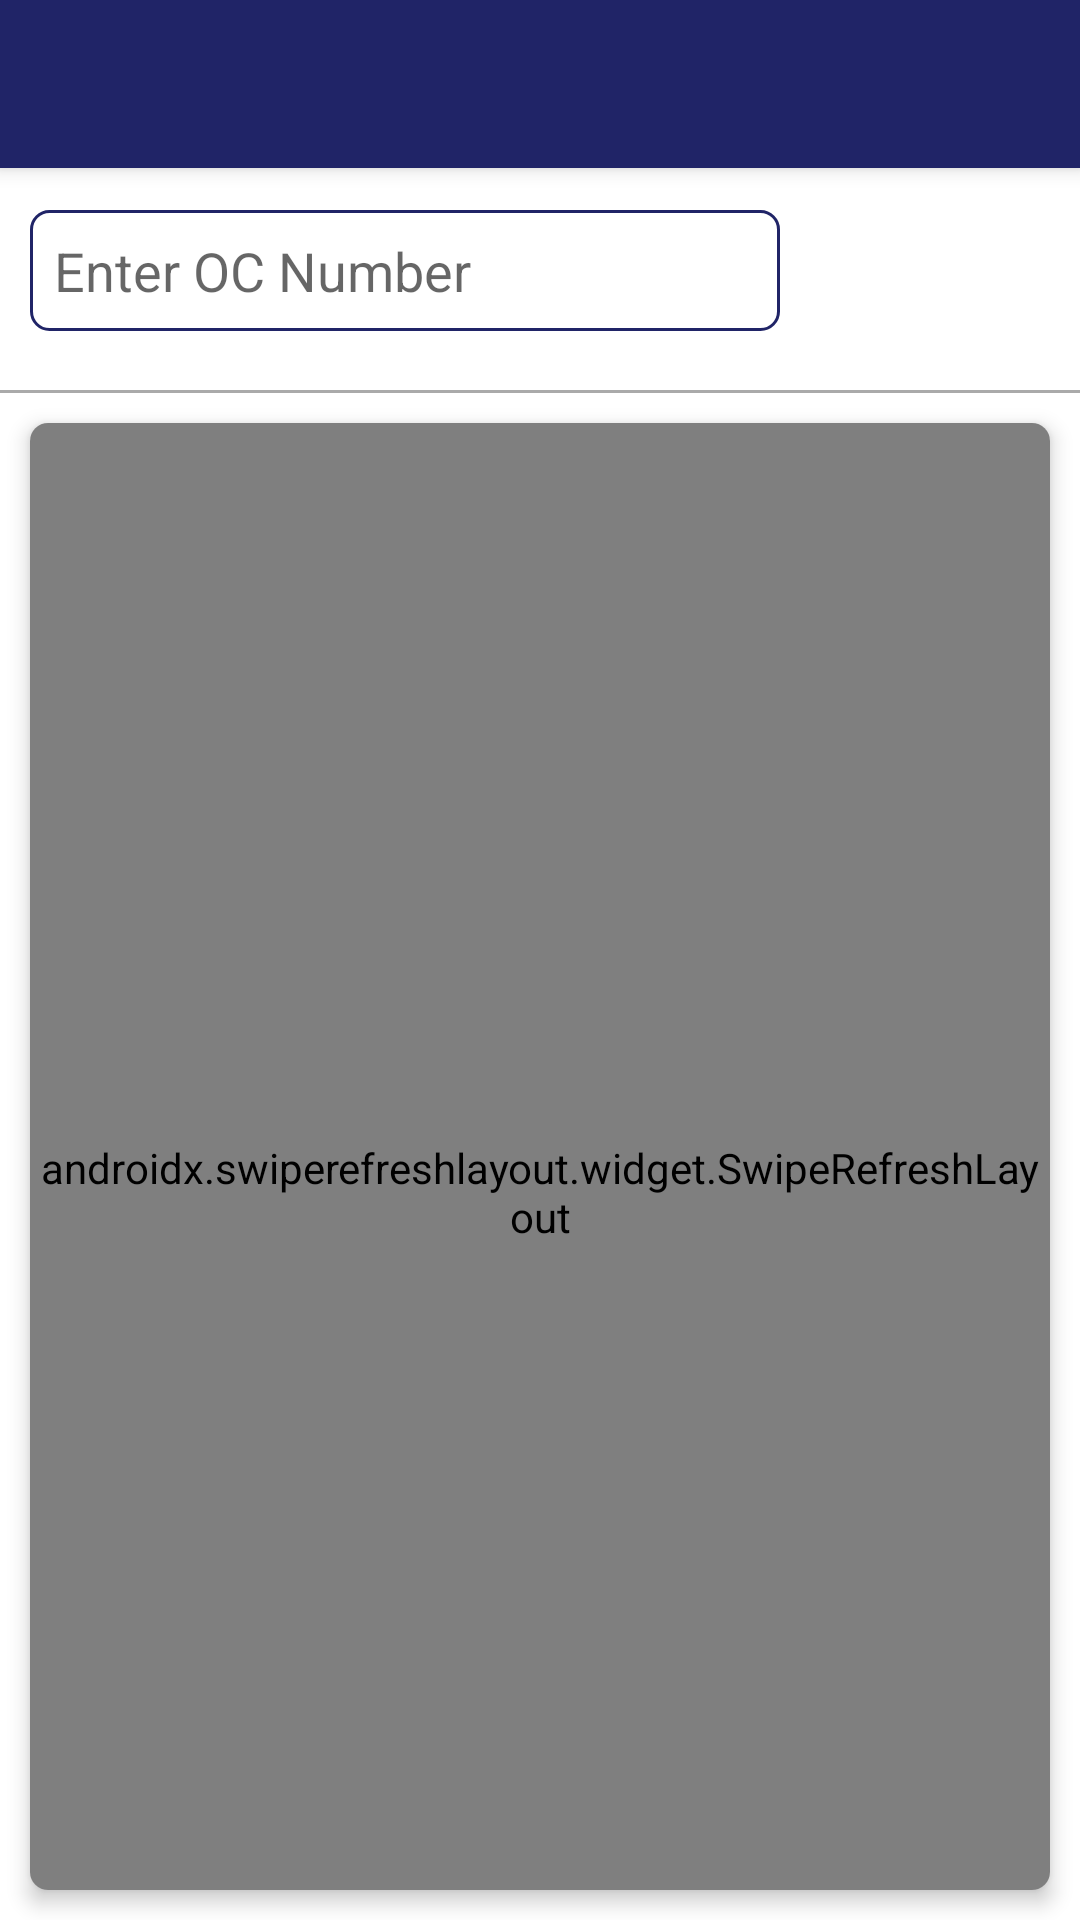

Reconstruct the res/layout file that produces this screen, plus the resources it refers to.
<!-- AndroidManifest.xml: application theme AppTheme -->
<!-- res/layout/activity_bundle_parts.xml -->
<?xml version="1.0" encoding="utf-8"?>
<androidx.coordinatorlayout.widget.CoordinatorLayout xmlns:android="http://schemas.android.com/apk/res/android"
    xmlns:app="http://schemas.android.com/apk/res-auto"
    xmlns:tools="http://schemas.android.com/tools"
    android:layout_width="match_parent"
    android:layout_height="match_parent"
    tools:context=".ui.leader.jobs.parts.BundlePartsActivity">

    <com.google.android.material.appbar.AppBarLayout
        android:layout_width="match_parent"
        android:layout_height="wrap_content">
        <com.google.android.material.appbar.MaterialToolbar
            android:id="@+id/activity_bundle_parts_toolbar"
            android:layout_width="match_parent"
            android:layout_height="wrap_content"
            style="@style/Widget.MaterialComponents.Toolbar.Primary"/>
    </com.google.android.material.appbar.AppBarLayout>

    <LinearLayout
        android:layout_width="match_parent"
        android:layout_height="wrap_content"
        android:orientation="vertical"
        android:layout_gravity="center">
    <LinearLayout
        android:layout_width="match_parent"
        android:layout_height="wrap_content"
        android:layout_marginTop="60dp"
        android:orientation="horizontal"
        android:padding="10dp">

        <EditText
            android:background="@drawable/rounded_bg"
            android:padding="8dp"
            android:id="@+id/bundle_parts_ocNumber"
            android:hint="@string/hint_oc_number"
            android:inputType="text"
            android:layout_width="250dp"
            android:layout_height="wrap_content"/>

        <ImageView
            android:scaleType="fitXY"
            android:adjustViewBounds="true"
            android:id="@+id/bundle_parts_validate_icon"
            android:padding="8dp"
            android:visibility="invisible"
            android:layout_width="50dp"
            android:layout_height="50dp"
            app:srcCompat="@drawable/ic_check" />

    </LinearLayout>

    <View
        android:layout_width="match_parent"
        android:layout_height="1dp"
        android:background="@android:color/darker_gray"/>

    <androidx.cardview.widget.CardView
        android:layout_width="match_parent"
        android:layout_height="wrap_content"
        android:layout_gravity="center"
        android:layout_margin="10dp"
        android:clipToPadding="true"
        app:cardBackgroundColor="@color/colorWhite"
        app:cardCornerRadius="6dp"
        app:cardElevation="4dp">

        <androidx.swiperefreshlayout.widget.SwipeRefreshLayout
            android:id="@+id/refresh_activity_bundle_parts"
            android:layout_width="match_parent"
            android:layout_height="513dp"
            app:layout_behavior="@string/appbar_scrolling_view_behavior">

            <androidx.recyclerview.widget.RecyclerView
                android:id="@+id/bundle_parts_recycler_view"
                android:layout_width="match_parent"
                android:layout_height="wrap_content"
                app:layout_behavior="@string/appbar_scrolling_view_behavior" />

        </androidx.swiperefreshlayout.widget.SwipeRefreshLayout>
        <LinearLayout
            android:layout_width="match_parent"
            android:layout_height="wrap_content"
            android:orientation="vertical"
            android:layout_gravity="center">
        </LinearLayout>
    </androidx.cardview.widget.CardView>


        <Button
            android:layout_width="wrap_content"
            android:layout_height="40dp"
            android:id="@+id/bundle_parts_submit"
            android:text="@string/submit"
            android:layout_gravity="center"/>
    </LinearLayout>

</androidx.coordinatorlayout.widget.CoordinatorLayout>
<!-- resources referenced by this layout -->
<resources>
  <color name="colorWhite">#FFFFFF</color>
  <!-- drawable ic_check (drawable) -->
  <vector android:height="24dp" android:tint="#3A7957"
      android:viewportHeight="24.0" android:viewportWidth="24.0"
      android:width="24dp" xmlns:android="http://schemas.android.com/apk/res/android">
      <path android:fillColor="#FF000000" android:pathData="M12,2C6.48,2 2,6.48 2,12s4.48,10 10,10 10,-4.48 10,-10S17.52,2 12,2zM10,17l-5,-5 1.41,-1.41L10,14.17l7.59,-7.59L19,8l-9,9z"/>
  </vector>
  <!-- drawable rounded_bg (drawable) -->
  <?xml version="1.0" encoding="UTF-8"?>
  <shape xmlns:android="http://schemas.android.com/apk/res/android"
      android:shape="rectangle">
      <solid android:color="@android:color/transparent"/>
      <stroke
          android:width="1dp"
          android:color="@color/colorPrimary"/>
      <corners android:radius="6dp" />
  </shape>
  <string name="hint_oc_number">Enter OC Number</string>
  <string name="submit">Submit</string>
  <style name="AppTheme" parent="Theme.MaterialComponents.Light.NoActionBar">
          
          <item name="colorPrimary">@color/colorPrimary</item>
          <item name="colorPrimaryDark">@color/colorPrimaryDark</item>
          <item name="colorAccent">@color/colorAccent</item>
          <item name="android:spinnerDropDownItemStyle">@style/MySpinnerItemStyle</item>
      </style>
  <color name="colorPrimary">#202467</color>
  <color name="colorPrimaryDark">#060a45</color>
  <color name="colorAccent">#FF95B2</color>
  <style name="MySpinnerItemStyle" parent="Widget.AppCompat.Light.DropDownItem.Spinner">
          <item name="android:textSize">24sp</item>
      </style>
</resources>
